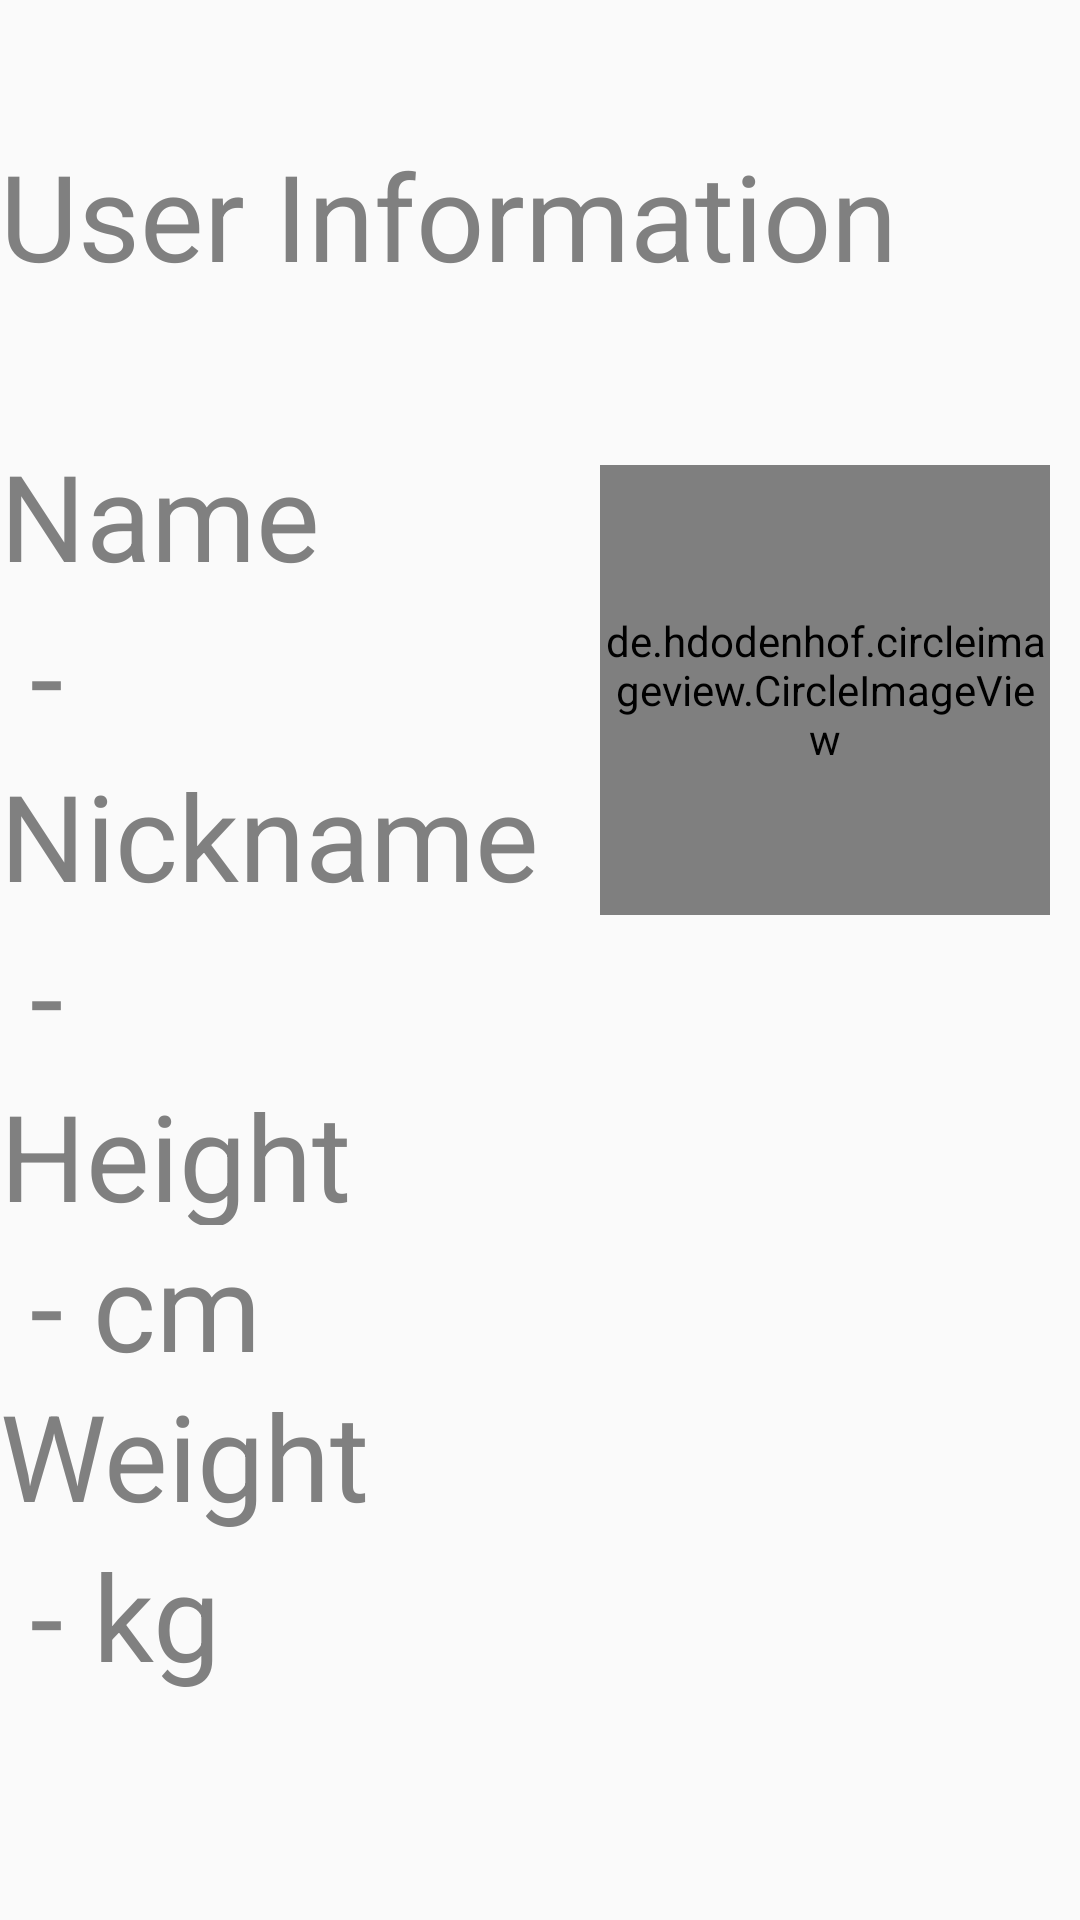

Write the Android layout XML for this screen, with the resource values it uses.
<!-- AndroidManifest.xml: activity theme Theme.AppCompat.Light.NoActionBar -->
<!-- res/layout/activity_user_information.xml -->
<?xml version="1.0" encoding="utf-8"?>
<LinearLayout xmlns:android="http://schemas.android.com/apk/res/android"
    xmlns:app="http://schemas.android.com/apk/res-auto"
    xmlns:tools="http://schemas.android.com/tools"
    android:layout_width="match_parent"
    android:layout_height="match_parent"
    android:gravity="center"
    android:orientation="vertical"
    tools:context="com.fitdback.userinterface.UserInformationActivity">


    <TextView
        android:layout_width="match_parent"
        android:layout_height="100sp"
        android:text="User Information"
        android:textColor="#808080"
        android:textSize="40sp" />

    <FrameLayout
        android:layout_width="match_parent"
        android:layout_height="450sp">

        <de.hdodenhof.circleimageview.CircleImageView
            android:id="@+id/profileImg"
            android:layout_width="150sp"
            android:layout_height="150sp"
            android:layout_gravity="right"
            android:layout_margin="10sp"
            android:background="@android:color/transparent"
            android:src="@drawable/profile_default"
            app:civ_border_color="#808080"
            app:civ_border_overlay="true"
            app:civ_border_width="5dp"
            tools:ignore="MissingClass" />

        <LinearLayout

            android:layout_width="match_parent"
            android:layout_height="match_parent"
            android:orientation="vertical">

            <TextView
                android:layout_width="wrap_content"
                android:layout_height="wrap_content"
                android:text="Name"
                android:textColor="#808080"
                android:textSize="40sp" />

            <TextView
                android:layout_width="wrap_content"
                android:layout_height="wrap_content"
                android:text=" -"
                android:textColor="#808080"
                android:textSize="40sp" />

            <TextView
                android:layout_width="wrap_content"
                android:layout_height="wrap_content"
                android:text="Nickname"
                android:textColor="#808080"
                android:textSize="40sp" />

            <TextView
                android:layout_width="wrap_content"
                android:layout_height="wrap_content"
                android:text=" -"
                android:textColor="#808080"
                android:textSize="40sp" />

            <TextView
                android:layout_width="200sp"
                android:layout_height="50sp"
                android:text="Height"
                android:textColor="#808080"
                android:textSize="40sp" />

            <TextView
                android:layout_width="200sp"
                android:layout_height="50sp"
                android:text=" - cm"
                android:textColor="#808080"
                android:textSize="40sp" />

            <TextView
                android:layout_width="wrap_content"
                android:layout_height="wrap_content"
                android:text="Weight"
                android:textColor="#808080"
                android:textSize="40sp" />

            <TextView
                android:layout_width="wrap_content"
                android:layout_height="wrap_content"
                android:text=" - kg"
                android:textColor="#808080"
                android:textSize="40sp" />

        </LinearLayout>

    </FrameLayout>


</LinearLayout>
<!-- resources referenced by this layout -->
<resources>

</resources>
